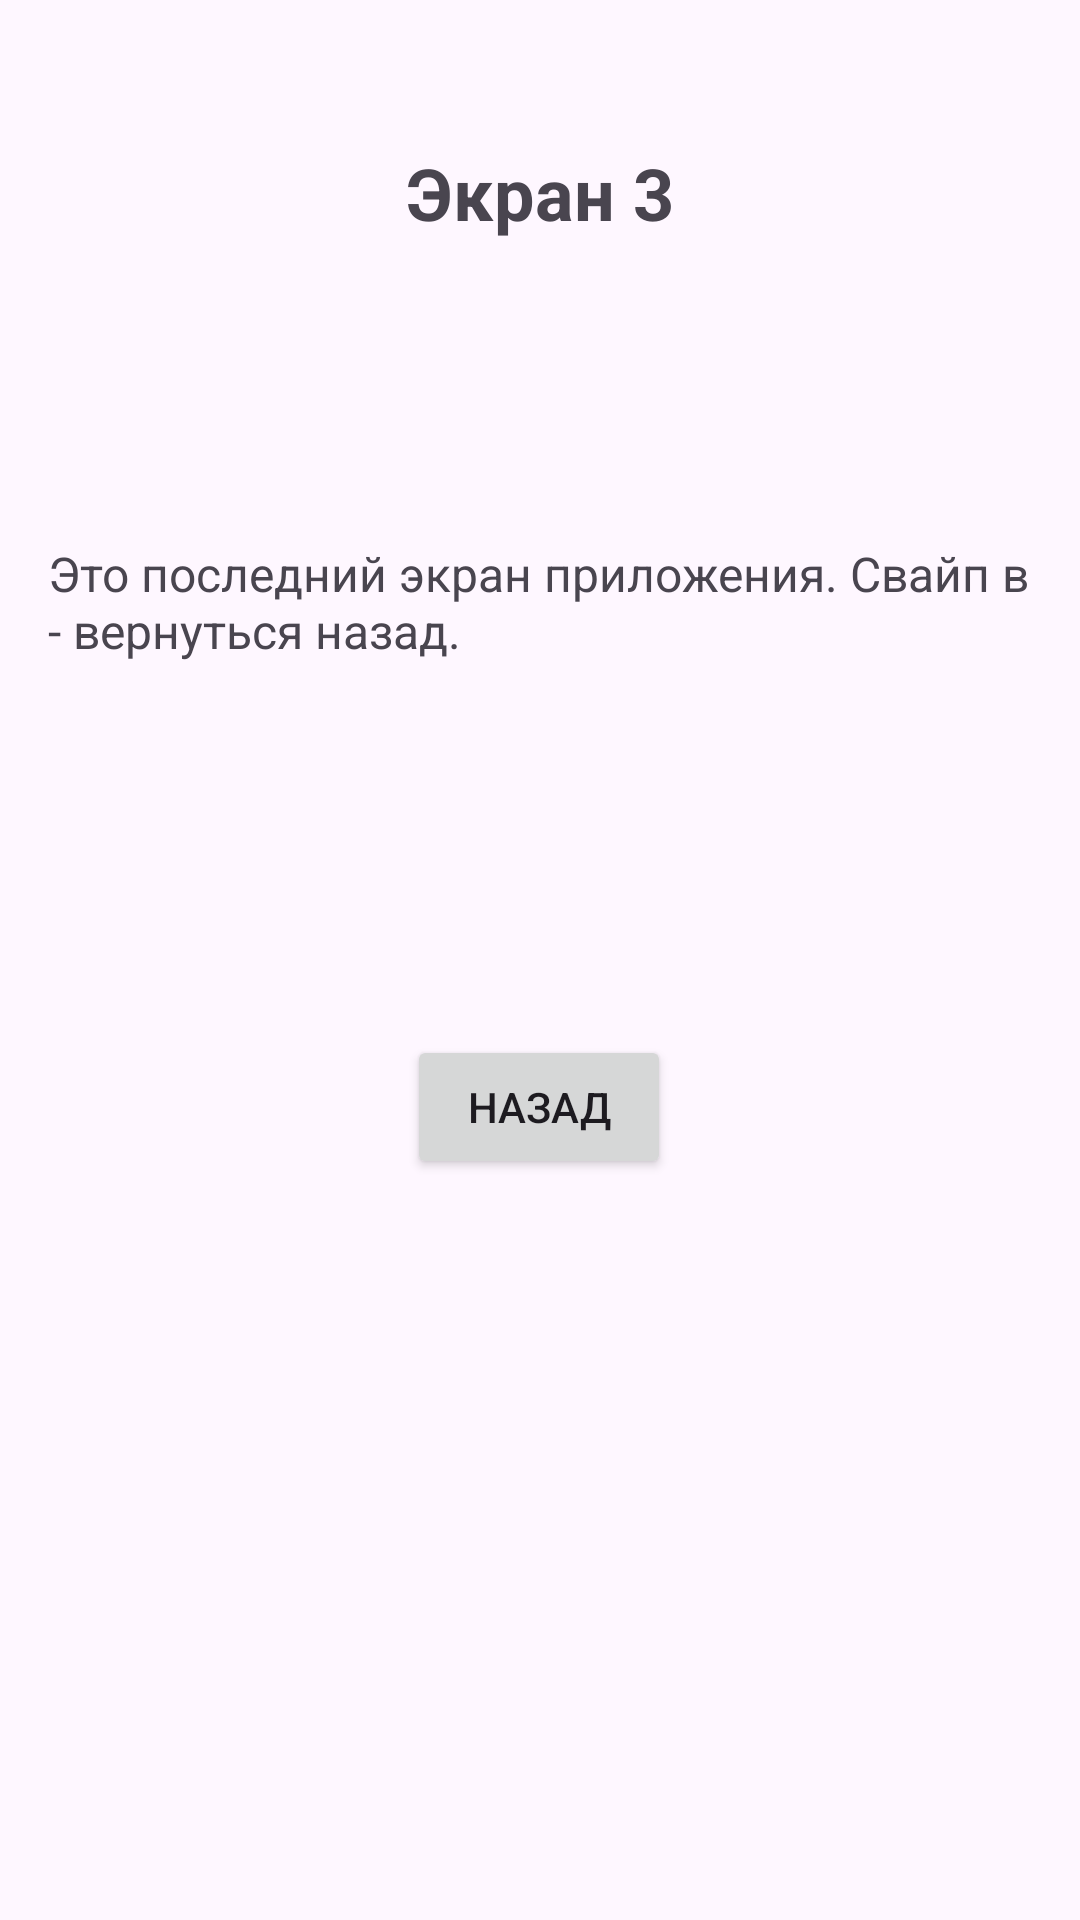

Reconstruct the res/layout file that produces this screen, plus the resources it refers to.
<!-- AndroidManifest.xml: application theme Theme.Pr22SurkovKs23241 -->
<!-- res/layout/activity_third.xml -->
<?xml version="1.0" encoding="utf-8"?>
<ScrollView xmlns:android="http://schemas.android.com/apk/res/android"
    xmlns:app="http://schemas.android.com/apk/res-auto"
    xmlns:tools="http://schemas.android.com/tools"
    android:id="@+id/third_layout"
    android:layout_width="match_parent"
    android:layout_height="match_parent"
    android:padding="16dp">

    <androidx.constraintlayout.widget.ConstraintLayout
        android:layout_width="match_parent"
        android:layout_height="wrap_content">

        <TextView
            android:id="@+id/tvTitle"
            android:layout_width="wrap_content"
            android:layout_height="wrap_content"
            android:layout_marginTop="32dp"
            android:text="Экран 3"
            android:textSize="24sp"
            android:textStyle="bold"
            app:layout_constraintEnd_toEndOf="parent"
            app:layout_constraintStart_toStartOf="parent"
            app:layout_constraintTop_toTopOf="parent" />

        <TextView
            android:id="@+id/tvText"
            android:layout_width="379dp"
            android:layout_height="wrap_content"
            android:layout_marginTop="100dp"
            android:text="Это последний экран приложения. Свайп вправо - вернуться назад."
            android:textSize="16sp"
            app:layout_constraintEnd_toEndOf="parent"
            app:layout_constraintHorizontal_bias="0.0"
            app:layout_constraintStart_toStartOf="parent"
            app:layout_constraintTop_toBottomOf="@+id/tvTitle" />

        <Button
            android:id="@+id/btnBack"
            android:layout_width="wrap_content"
            android:layout_height="wrap_content"
            android:layout_marginTop="124dp"
            android:text="Назад"
            app:layout_constraintBottom_toBottomOf="parent"
            app:layout_constraintEnd_toEndOf="parent"
            app:layout_constraintHorizontal_bias="0.498"
            app:layout_constraintStart_toStartOf="parent"
            app:layout_constraintTop_toBottomOf="@id/tvText" />

    </androidx.constraintlayout.widget.ConstraintLayout>
</ScrollView>
<!-- resources referenced by this layout -->
<resources>
  <style name="Theme.Pr22SurkovKs23241" parent="Base.Theme.Pr22SurkovKs23241" />
  <style name="Base.Theme.Pr22SurkovKs23241" parent="Theme.Material3.DayNight.NoActionBar">
          
          
      </style>
</resources>
